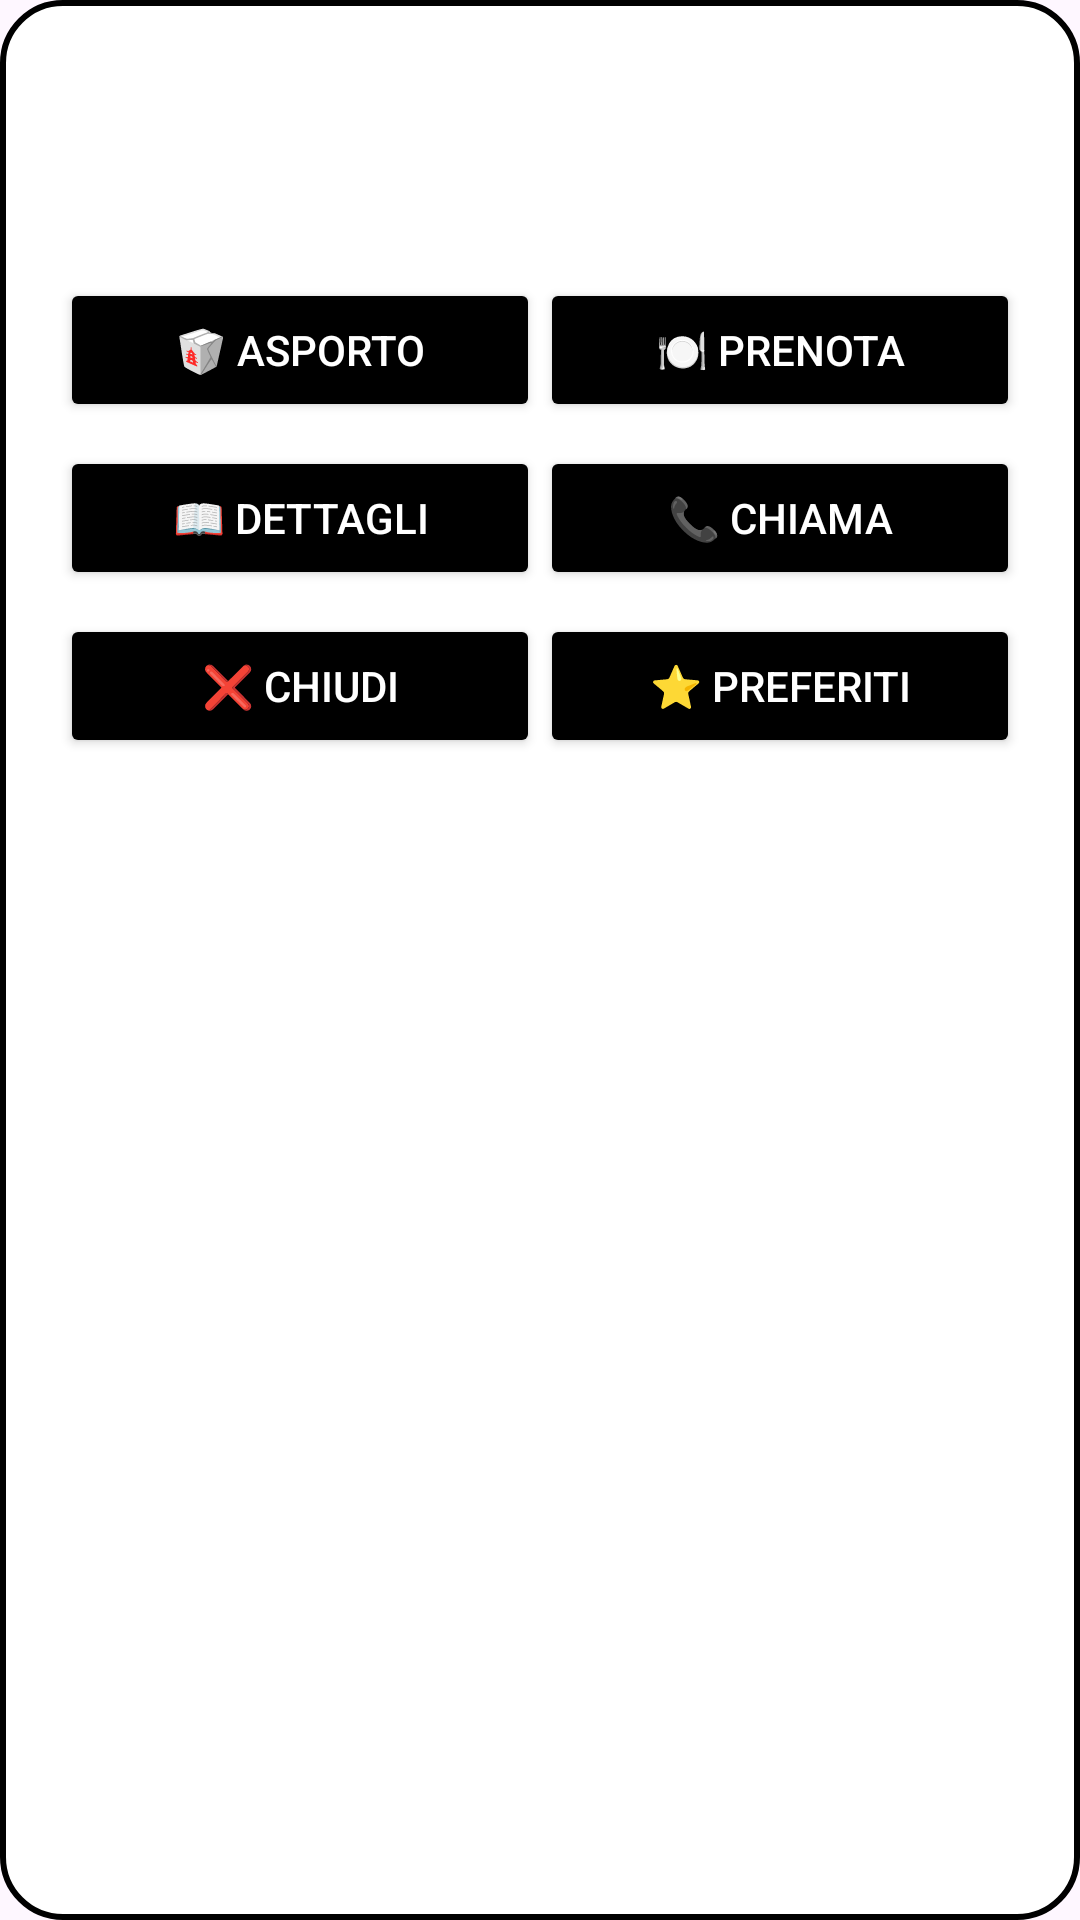

Layout XML and referenced resources for this Android screen:
<!-- AndroidManifest.xml: application theme Theme.BookAndGo -->
<!-- res/layout/dialog_restaurant_details.xml -->
<?xml version="1.0" encoding="utf-8"?>
<LinearLayout
    xmlns:android="http://schemas.android.com/apk/res/android"
    android:layout_width="wrap_content"
    android:layout_height="wrap_content"
    android:orientation="vertical"
    android:padding="20dp"
    android:background="@drawable/popup_background">

    <TextView
        android:id="@+id/tvNomeRistorante"
        android:layout_width="wrap_content"
        android:layout_height="wrap_content"
        android:textSize="20sp"
        android:textStyle="bold"
        android:textColor="@color/black"
        android:gravity="center"
        android:paddingBottom="8dp" />

    <TextView
        android:id="@+id/tvIndirizzoRistorante"
        android:layout_width="wrap_content"
        android:layout_height="wrap_content"
        android:textSize="16sp"
        android:textColor="@color/black"
        android:gravity="center"
        android:paddingBottom="8dp" />

    <LinearLayout
        android:layout_width="match_parent"
        android:layout_height="wrap_content"
        android:orientation="horizontal"
        android:weightSum="2"
        android:paddingTop="8dp">

        <Button
            android:id="@+id/btnTakeaway"
            android:layout_width="0dp"
            android:layout_height="wrap_content"
            android:layout_weight="1"
            android:text="🥡 Asporto"
            android:textColor="@color/white"
            android:backgroundTint="@color/black"/>

        <Button
            android:id="@+id/btnPrenotaRistorante"
            android:layout_width="0dp"
            android:layout_height="wrap_content"
            android:layout_weight="1"
            android:text="🍽️ Prenota"
            android:textColor="@color/white"
            android:backgroundTint="@color/black"/>
    </LinearLayout>

    <LinearLayout
        android:layout_width="match_parent"
        android:layout_height="wrap_content"
        android:orientation="horizontal"
        android:weightSum="2"
        android:paddingTop="8dp">

        <Button
            android:id="@+id/btnMostraDettagli"
            android:layout_width="0dp"
            android:layout_height="wrap_content"
            android:layout_weight="1"
            android:text="📖 Dettagli"
            android:textColor="@color/white"
            android:backgroundTint="@color/black"/>

        <Button
            android:id="@+id/btnChiamaRistorante"
            android:layout_width="0dp"
            android:layout_height="wrap_content"
            android:layout_weight="1"
            android:text="📞 Chiama"
            android:textColor="@color/white"
            android:backgroundTint="@color/black"/>
    </LinearLayout>

    <TextView
        android:id="@+id/tvDettagliRistorante"
        android:layout_width="wrap_content"
        android:layout_height="wrap_content"
        android:textSize="14sp"
        android:textColor="@color/black"
        android:visibility="gone"
        android:paddingTop="8dp"
        android:paddingBottom="8dp"
        android:autoLink="web"
        android:linksClickable="true"
        android:focusable="true"
        android:focusableInTouchMode="true"/>




    <LinearLayout
        android:layout_width="match_parent"
        android:layout_height="wrap_content"
        android:orientation="horizontal"
        android:weightSum="2"
        android:paddingTop="8dp">

        <Button
            android:id="@+id/btnChiudi"
            android:layout_width="0dp"
            android:layout_height="wrap_content"
            android:layout_weight="1"
            android:text="❌ Chiudi"
            android:textColor="@color/white"
            android:backgroundTint="@color/black"/>

        <Button
            android:id="@+id/btnSalvaNeiPreferiti"
            android:layout_width="0dp"
            android:layout_height="wrap_content"
            android:layout_weight="1"
            android:text="⭐ Preferiti"
            android:textColor="@color/white"
            android:backgroundTint="@color/black"/>
    </LinearLayout>
</LinearLayout>
<!-- resources referenced by this layout -->
<resources>
  <!-- drawable popup_background (drawable) -->
  <?xml version="1.0" encoding="utf-8"?>
  <shape xmlns:android="http://schemas.android.com/apk/res/android" android:shape="rectangle">
      <corners android:radius="20dp"/>
      <solid android:color="@color/white"/>
      <padding android:left="16dp" android:top="16dp" android:right="16dp" android:bottom="16dp"/>
      <stroke android:width="2dp" android:color="@color/black"/>
  </shape>
  <style name="Theme.BookAndGo" parent="Base.Theme.BookAndGo" />
  <style name="Base.Theme.BookAndGo" parent="Theme.Material3.DayNight.NoActionBar">
          
          <item name="android:statusBarColor">@android:color/black</item>
          
      </style>
  <!-- not gathered from this repository: default colours our renderer supplied (Android Studio template values) -->
  <color name="black">#FF000000</color>
  <color name="white">#FFFFFFFF</color>
</resources>
